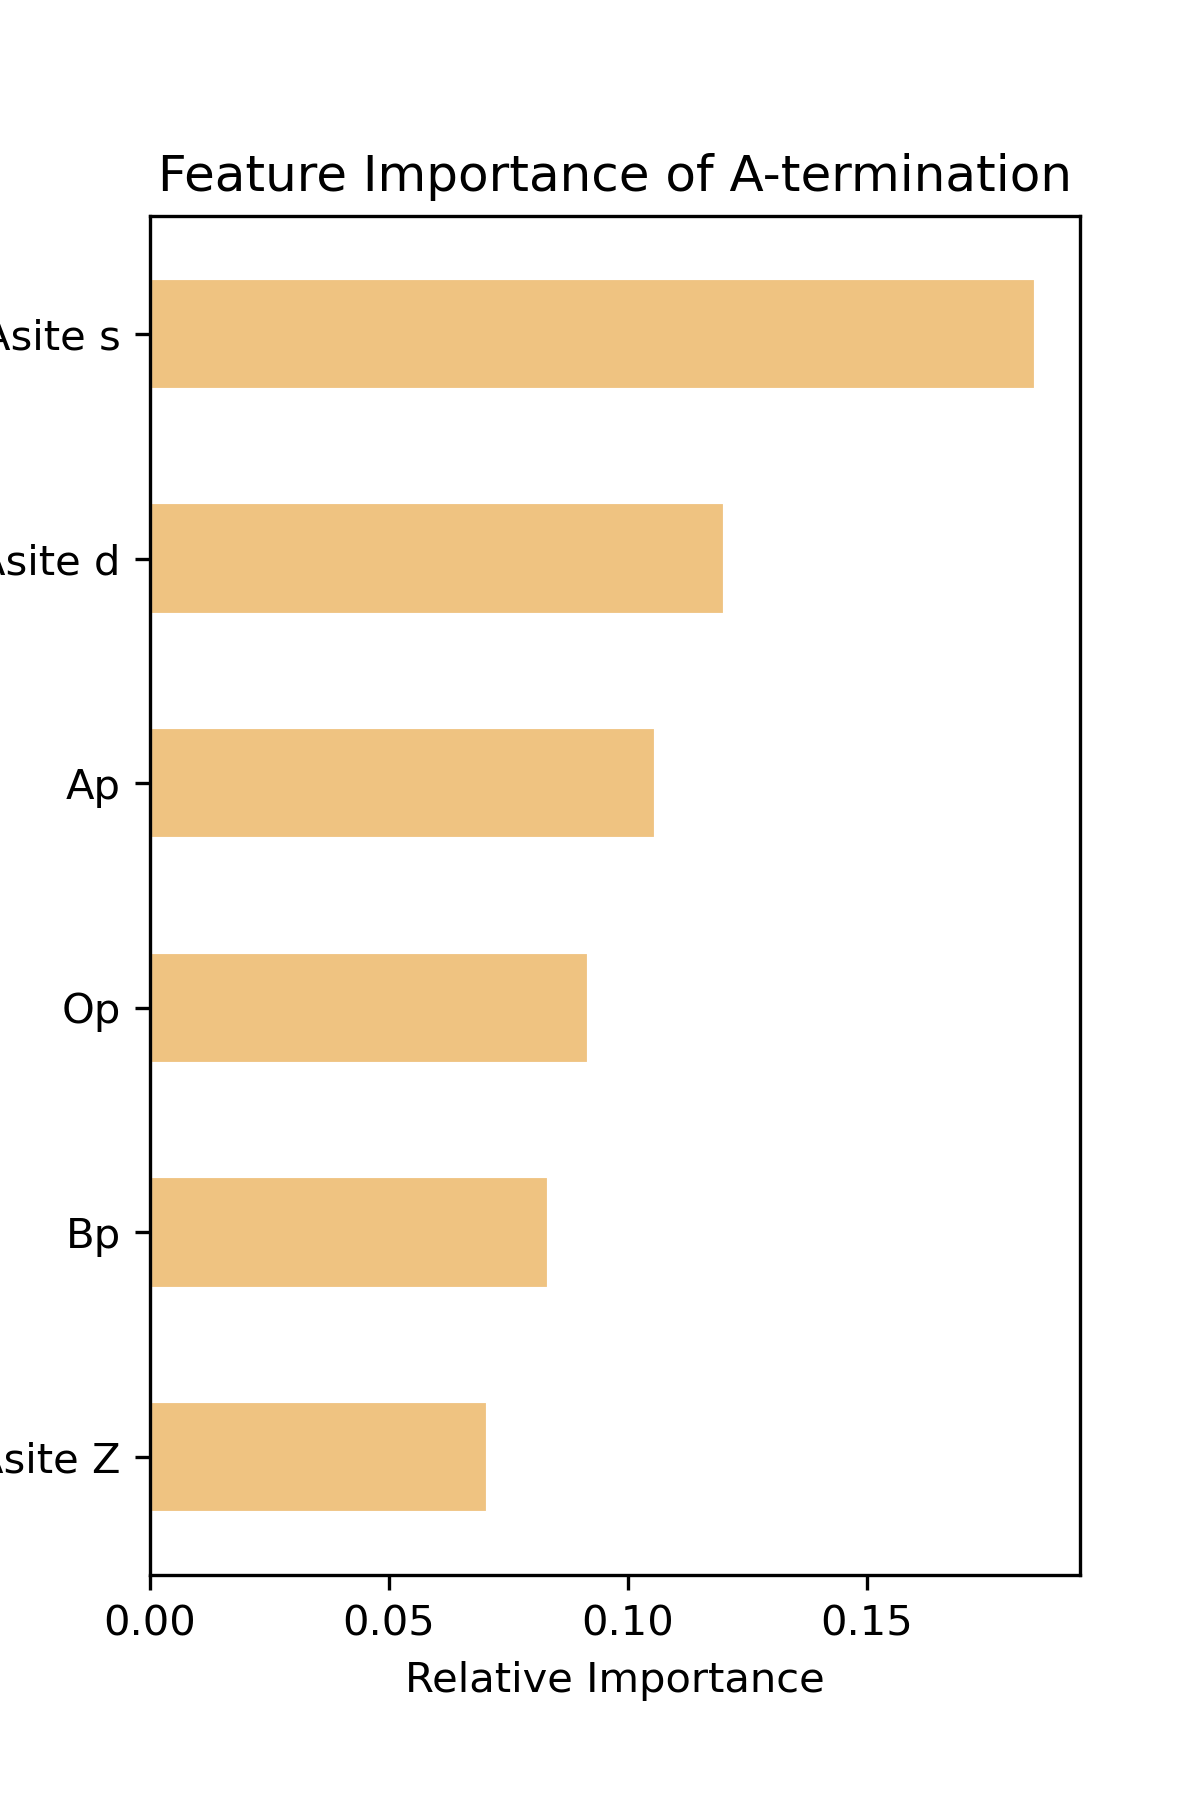

The table this chart was drawn from, first rows:
, features, importance
0, Asite s, 0.1853
1, Asite d, 0.1203
2, Ap, 0.1059
3, Op, 0.09192
4, Bp, 0.08357
5, Asite Z, 0.07074
6, At2g, 0.05479
7, Asite IP, 0.04788
8, GM, 0.03829
9, Bsite EA, 0.03437
10, Bt2g, 0.03297
11, Bsite atomic_radius, 0.03031
12, Bsite CS, 0.02397
13, Beg, 0.0224
14, Asite exp_EA, 0.02015
15, Asite EA, 0.01887
16, Bsite average_ionic_radius, 0.01826
